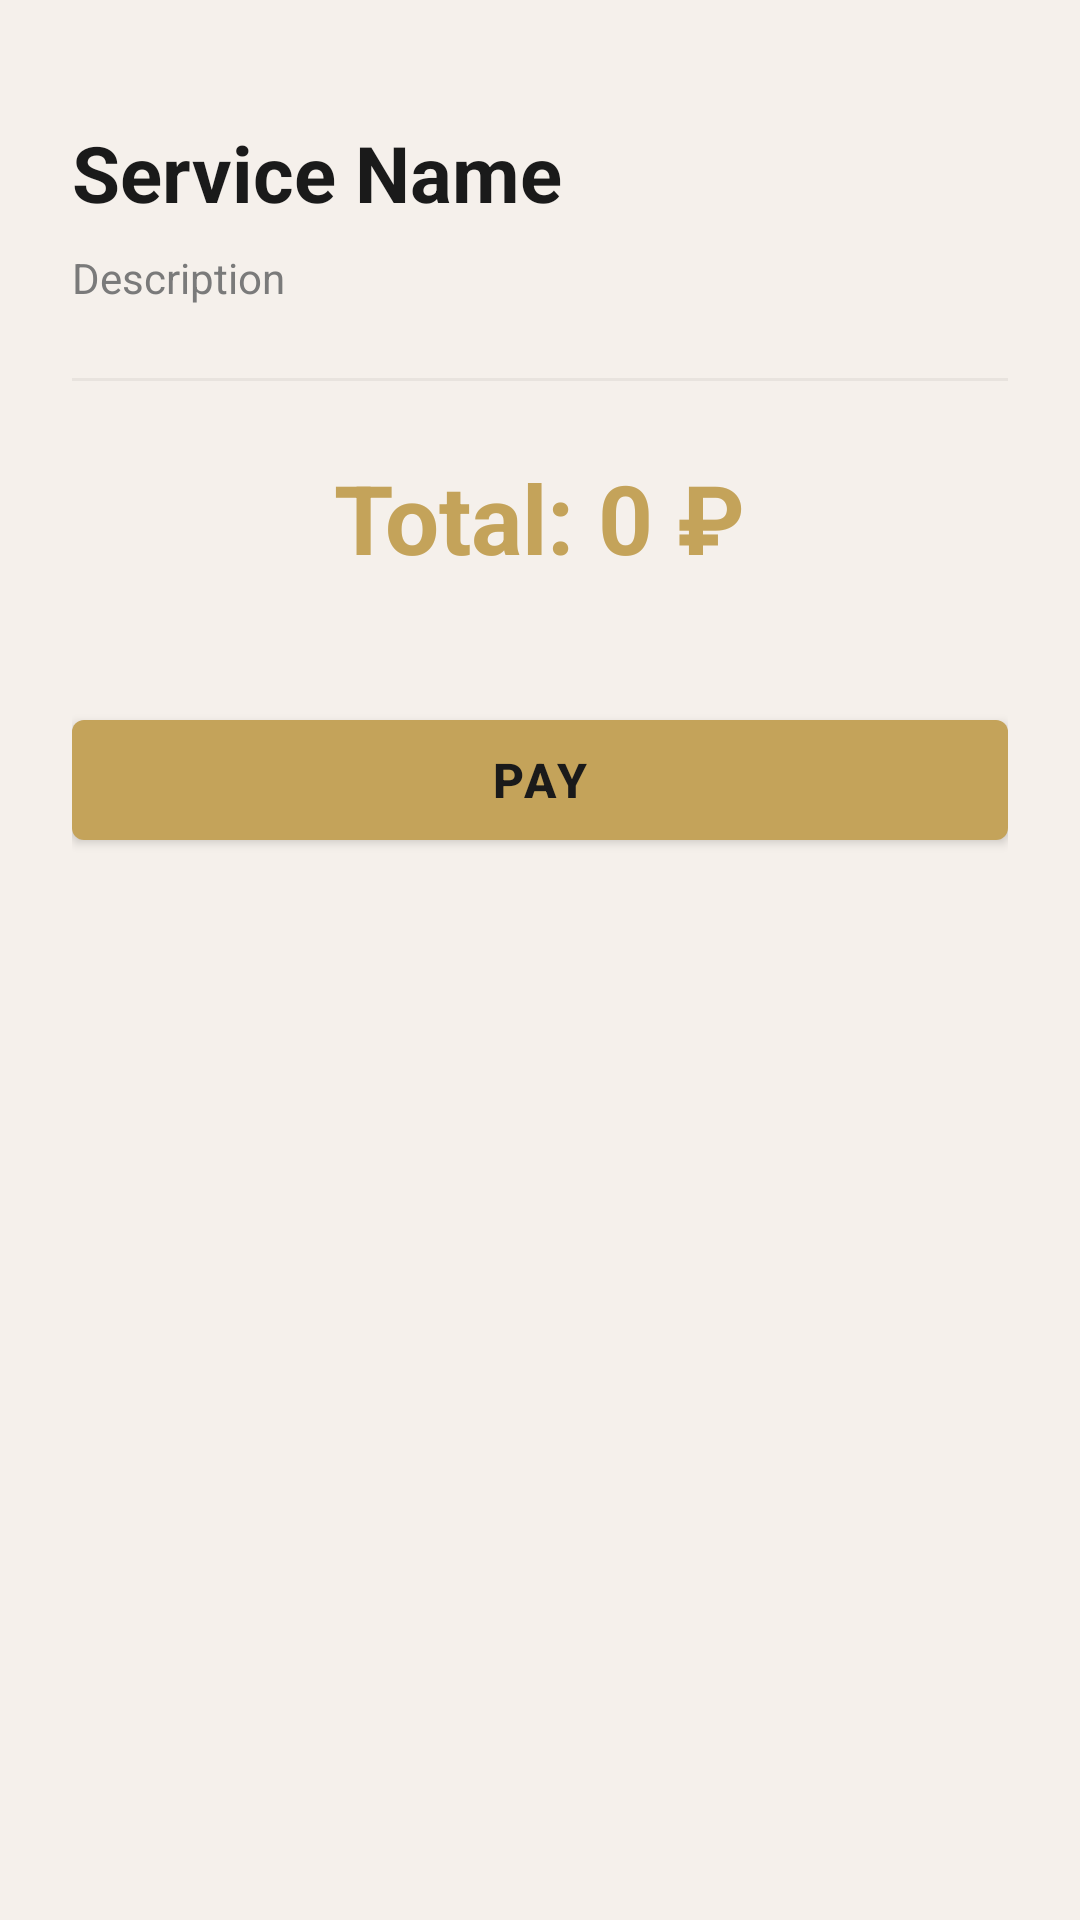

Android layout source for this screen:
<!-- AndroidManifest.xml: application theme Theme.KotlinHotel -->
<!-- res/layout/fragment_payment.xml -->
<?xml version="1.0" encoding="utf-8"?>
<LinearLayout xmlns:android="http://schemas.android.com/apk/res/android"
    xmlns:app="http://schemas.android.com/apk/res-auto"
    android:layout_width="match_parent"
    android:layout_height="match_parent"
    android:background="@color/colorBackground"
    android:orientation="vertical"
    android:padding="24dp">

    <TextView
        android:id="@+id/tvServiceName"
        android:layout_width="match_parent"
        android:layout_height="wrap_content"
        android:text="Service Name"
        android:textColor="@color/colorTextPrimary"
        android:textSize="26sp"
        android:textStyle="bold"
        android:layout_marginTop="16dp" />

    <TextView
        android:id="@+id/tvServiceDescription"
        android:layout_width="match_parent"
        android:layout_height="wrap_content"
        android:text="Description"
        android:textColor="@color/colorTextSecondary"
        android:textSize="14sp"
        android:lineSpacingMultiplier="1.5"
        android:layout_marginTop="8dp" />

    <View
        android:layout_width="match_parent"
        android:layout_height="1dp"
        android:layout_marginTop="24dp"
        android:layout_marginBottom="24dp"
        android:background="@color/colorDivider" />

    <TextView
        android:id="@+id/tvTotal"
        android:layout_width="wrap_content"
        android:layout_height="wrap_content"
        android:text="Total: 0 ₽"
        android:textColor="@color/colorAccent"
        android:textSize="32sp"
        android:textStyle="bold"
        android:layout_gravity="center_horizontal" />

    <ProgressBar
        android:id="@+id/progressPayment"
        android:layout_width="match_parent"
        android:layout_height="8dp"
        android:layout_marginTop="32dp"
        android:indeterminate="true"
        android:indeterminateTint="@color/colorAccent"
        android:visibility="gone"
        style="@style/Widget.AppCompat.ProgressBar.Horizontal" />

    <TextView
        android:id="@+id/tvProcessing"
        android:layout_width="match_parent"
        android:layout_height="wrap_content"
        android:text="@string/label_processing"
        android:textColor="@color/colorTextSecondary"
        android:textSize="14sp"
        android:gravity="center"
        android:layout_marginTop="8dp"
        android:visibility="gone" />

    <com.google.android.material.button.MaterialButton
        android:id="@+id/btnPay"
        android:layout_width="match_parent"
        android:layout_height="52dp"
        android:layout_marginTop="40dp"
        android:text="@string/btn_pay"
        app:backgroundTint="@color/colorAccent"
        android:textColor="@color/colorDark"
        android:textStyle="bold"
        android:textSize="16sp" />

</LinearLayout>
<!-- resources referenced by this layout -->
<resources>
  <color name="colorAccent">#C4A35A</color>
  <color name="colorBackground">#F5F0EB</color>
  <color name="colorDark">#1A1A1A</color>
  <color name="colorDivider">#E8E3DE</color>
  <color name="colorTextPrimary">#1A1A1A</color>
  <color name="colorTextSecondary">#7A7A7A</color>
  <string name="btn_pay">Pay</string>
  <string name="label_processing">Processing payment…</string>
  <style name="Theme.KotlinHotel" parent="Theme.MaterialComponents.Light.NoActionBar">
          <item name="colorPrimary">@color/colorAccent</item>
          <item name="colorPrimaryVariant">@color/colorDark</item>
          <item name="colorOnPrimary">@color/colorDark</item>
          <item name="colorSecondary">@color/colorAccent</item>
          <item name="android:windowBackground">@color/colorBackground</item>
          <item name="android:statusBarColor">@color/colorDark</item>
      </style>
</resources>
